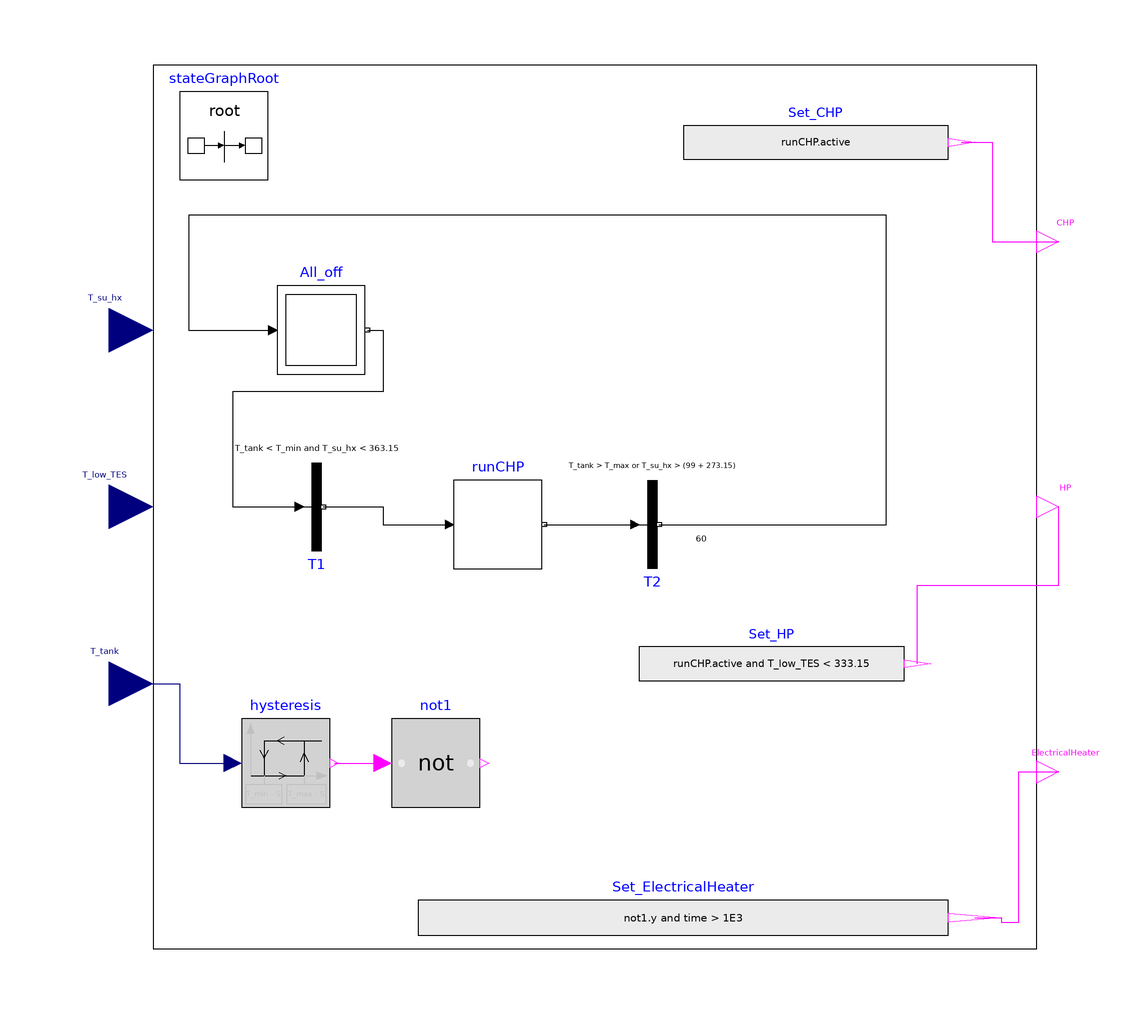

The Modelica model whose source follows is shown above as a component diagram (icons at their Placement, wires along their Line points).

model Control_2 "Controller for the CHP and heat pump and TES"
  parameter Modelica.SIunits.Temperature T_max=273.15+60 "Fill level of tank 1";
  parameter Modelica.SIunits.Temperature T_min = 273.15+50
    "Lowest level of tank 1 and 2";
  parameter Modelica.SIunits.Time waitTime=2 "Wait time, between operations";

  Modelica.StateGraph.InitialStep All_off(nIn=1, nOut=1)
                                          annotation (Placement(transformation(
          extent={{-72,30},{-52,50}}, rotation=0)));
  Modelica.Blocks.Interfaces.BooleanOutput CHP annotation (Placement(
        transformation(extent={{100,55},{110,65}}, rotation=0)));
  Modelica.Blocks.Interfaces.BooleanOutput ElectricalHeater annotation (
      Placement(transformation(extent={{100,-65},{110,-55}}, rotation=0)));
  Modelica.Blocks.Sources.BooleanExpression Set_CHP(y=runCHP.active)
    annotation (Placement(transformation(extent={{20,73},{80,92}}, rotation=0)));
  Modelica.Blocks.Sources.BooleanExpression Set_ElectricalHeater(y=not1.y
         and time > 1E3)
    annotation (Placement(transformation(extent={{-40,-103},{80,-83}}, rotation=
           0)));
  inner Modelica.StateGraph.StateGraphRoot stateGraphRoot
    annotation (Placement(transformation(extent={{-94,74},{-74,94}})));
  Modelica.Blocks.Interfaces.RealInput T_tank(quantity="ThermodynamicTemperature",unit="K",displayUnit="degC")
    annotation (Placement(transformation(
        origin={-110,-40},
        extent={{-10,-10},{10,10}},
        rotation=0)));
  Modelica.StateGraph.Step runCHP(nIn=1, nOut=1) annotation (Placement(
        transformation(extent={{-32,-14},{-12,6}}, rotation=0)));
  Modelica.StateGraph.Transition T2(
    condition=T_tank > T_max or T_su_hx > (99 + 273.15),
    enableTimer=true,
    waitTime=60)
    annotation (Placement(transformation(extent={{3,6},{23,-14}},  rotation=
           0)));
  Modelica.Blocks.Logical.Hysteresis hysteresis(
    pre_y_start=false,
    uLow=T_min - 5,
    uHigh=T_max - 5)
    annotation (Placement(transformation(extent={{-80,-68},{-60,-48}})));
  Modelica.Blocks.Logical.Not not1
    annotation (Placement(transformation(extent={{-46,-68},{-26,-48}})));
  Modelica.StateGraph.Transition T1(condition=T_tank < T_min and T_su_hx <
        363.15)
    annotation (Placement(transformation(extent={{-73,10},{-53,-10}},
                                                                   rotation=
           0)));
  Modelica.Blocks.Interfaces.BooleanOutput HP annotation (Placement(
        transformation(extent={{100,-5},{110,5}}, rotation=0)));
  Modelica.Blocks.Sources.BooleanExpression Set_HP(y=runCHP.active and
        T_low_TES < 333.15) annotation (Placement(transformation(extent={{10,-45},
            {70,-26}},         rotation=0)));
  Modelica.Blocks.Interfaces.RealInput T_low_TES(
    quantity="ThermodynamicTemperature",
    unit="K",
    displayUnit="degC") annotation (Placement(transformation(
        origin={-110,0},
        extent={{-10,-10},{10,10}},
        rotation=0)));
  Modelica.Blocks.Interfaces.RealInput T_su_hx(
    quantity="ThermodynamicTemperature",
    unit="K",
    displayUnit="degC") annotation (Placement(transformation(
        origin={-110,40},
        extent={{-10,-10},{10,10}},
        rotation=0)));
equation

  connect(Set_CHP.y, CHP) annotation (Line(points={{83,82.5},{90,82.5},{90,60},{
          105,60}}, color={255,0,255}));
  connect(runCHP.outPort[1], T2.inPort) annotation (Line(
      points={{-11.5,-4},{9,-4}},
      color={0,0,0},
      smooth=Smooth.None));
  connect(T2.outPort, All_off.inPort[1]) annotation (Line(
      points={{14.5,-4},{66,-4},{66,66},{-92,66},{-92,40},{-73,40}},
      color={0,0,0},
      smooth=Smooth.None));
  connect(T_tank, hysteresis.u) annotation (Line(
      points={{-110,-40},{-94,-40},{-94,-58},{-82,-58}},
      color={0,0,127},
      smooth=Smooth.None));
  connect(hysteresis.y, not1.u) annotation (Line(
      points={{-59,-58},{-48,-58}},
      color={255,0,255},
      smooth=Smooth.None));
  connect(All_off.outPort[1],T1. inPort) annotation (Line(
      points={{-51.5,40},{-48,40},{-48,26},{-82,26},{-82,0},{-67,0}},
      color={0,0,0},
      smooth=Smooth.None));
  connect(T1.outPort, runCHP.inPort[1]) annotation (Line(
      points={{-61.5,0},{-48,0},{-48,-4},{-33,-4}},
      color={0,0,0},
      smooth=Smooth.None));
  connect(Set_ElectricalHeater.y, ElectricalHeater) annotation (Line(
      points={{86,-93},{92,-93},{92,-94},{96,-94},{96,-60},{105,-60}},
      color={255,0,255},
      smooth=Smooth.None));
  connect(Set_HP.y, HP) annotation (Line(
      points={{73,-35.5},{73,-17.75},{105,-17.75},{105,0}},
      color={255,0,255},
      smooth=Smooth.None));
  annotation (
    Diagram(coordinateSystem(
        preserveAspectRatio=false,
        extent={{-100,-100},{100,100}}), graphics={Rectangle(extent={{-100,100},{100,-100}},
            lineColor={0,0,0})}),
    Icon(coordinateSystem(
        preserveAspectRatio=false,
        extent={{-100,-100},{100,100}}), graphics={
        Text(
          extent={{-99,-32},{-14,-47}},
          lineColor={0,0,0},
          textString="T_tank"),
        Text(
          extent={{18,68},{107,54}},
          lineColor={0,0,0},
          textString="CHP"),
        Text(
          extent={{12,-51},{112,-67}},
          lineColor={0,0,0},
          textString="Resistor"),
        Rectangle(
          extent={{-100,80},{100,-80}},
          lineColor={0,0,255},
          radius=10,
          lineThickness=0.5),
        Text(
          extent={{-99,8},{10,-8}},
          lineColor={0,0,0},
          textString="T_low_tank"),
        Text(
          extent={{-99,48},{10,32}},
          lineColor={0,0,0},
          textString="Mdot_1ry"),
        Text(
          extent={{18,6},{107,-8}},
          lineColor={0,0,0},
          textString="HP")}));
end Control_2;